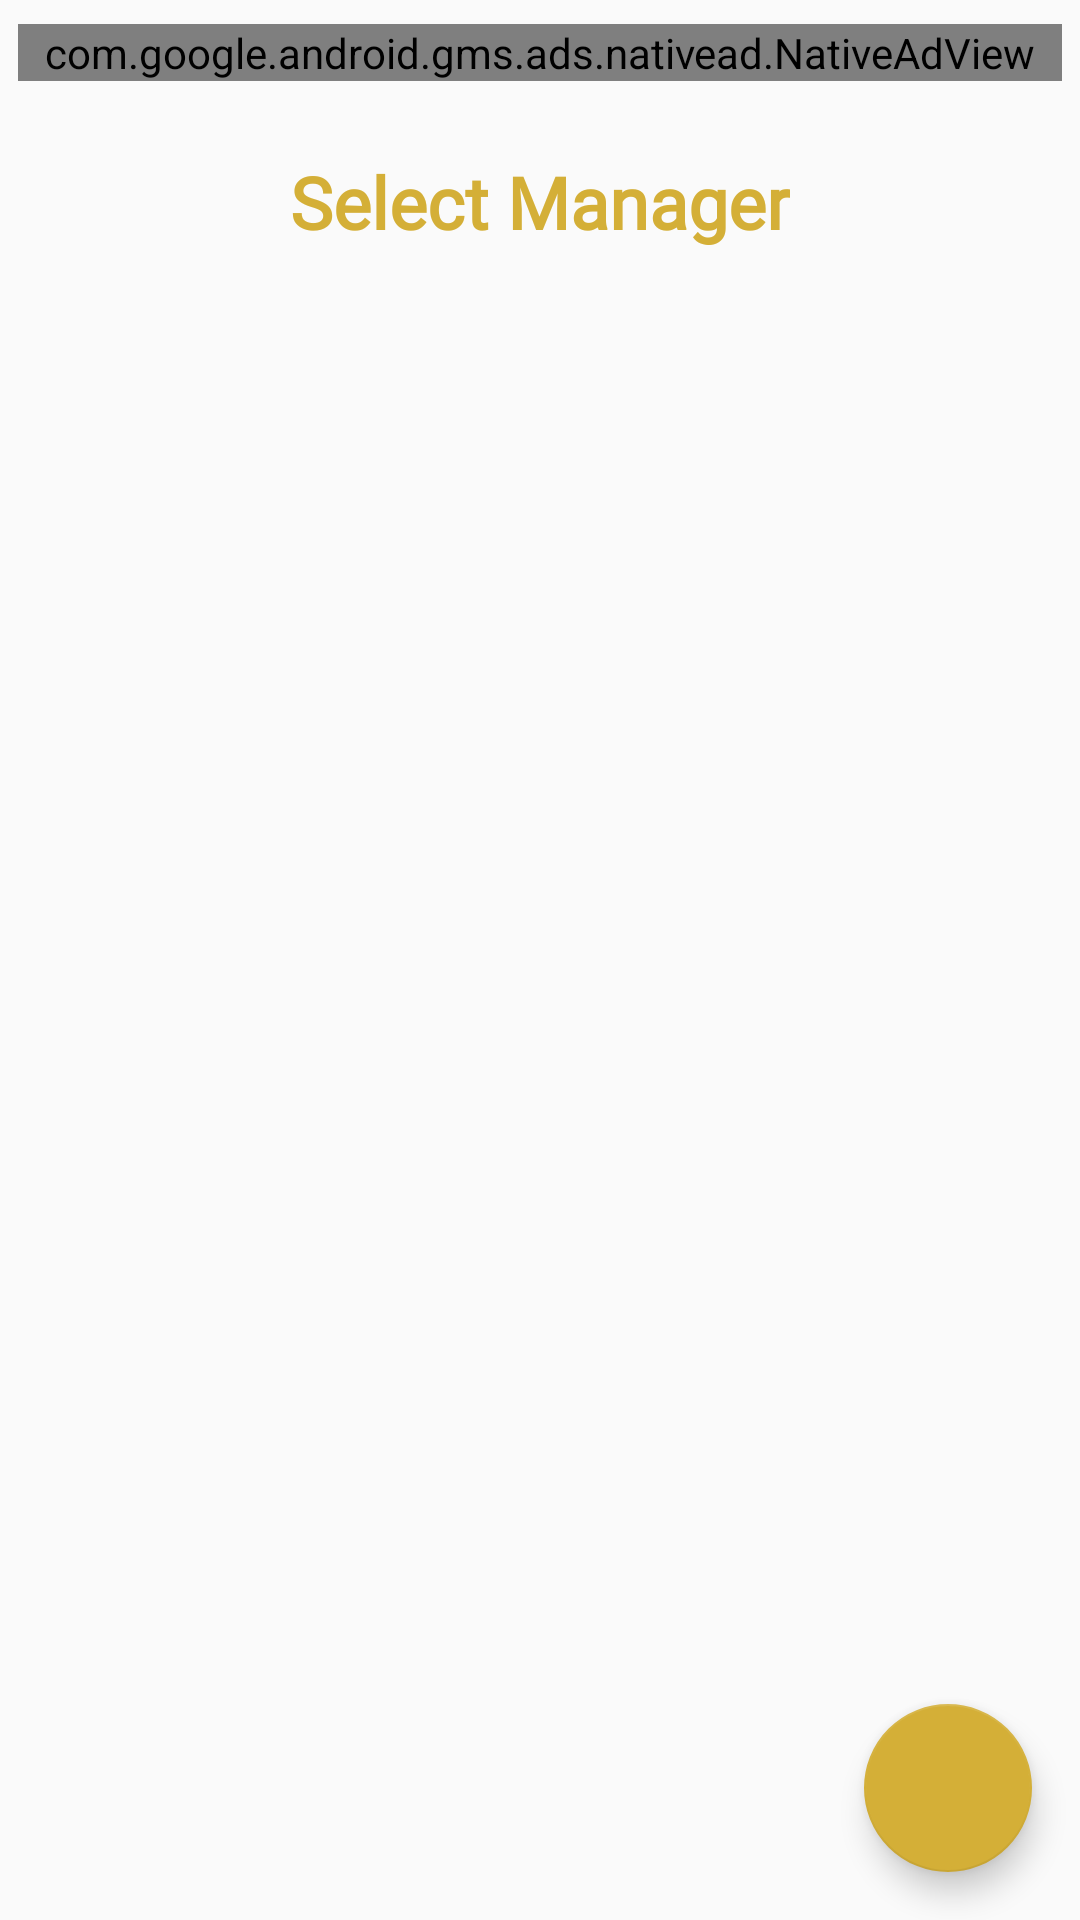

The Android layout XML behind this screen, and the referenced resources:
<!-- AndroidManifest.xml: activity theme AppTheme.NoActionBar -->
<!-- res/layout/activity_select_manager.xml -->
<?xml version="1.0" encoding="utf-8"?>
<androidx.constraintlayout.widget.ConstraintLayout
    xmlns:android="http://schemas.android.com/apk/res/android"
    xmlns:app="http://schemas.android.com/apk/res-auto"
    xmlns:tools="http://schemas.android.com/tools"
    android:layout_width="match_parent"
    android:layout_height="match_parent"
    android:background="@drawable/gradient_background"
    tools:context=".SelectManagerActivity">

    
    <com.google.android.gms.ads.nativead.NativeAdView
        android:id="@+id/native_ad_view_top"
        android:layout_width="match_parent"
        android:layout_height="wrap_content"
        android:layout_marginHorizontal="6dp"
        android:layout_marginTop="8dp"
        app:layout_constraintTop_toTopOf="parent"
        app:layout_constraintStart_toStartOf="parent"
        app:layout_constraintEnd_toEndOf="parent">

        <LinearLayout
            android:layout_width="match_parent"
            android:layout_height="wrap_content"
            android:orientation="vertical"
            android:background="@drawable/ad_border"
            android:padding="6dp">

            
            <TextView
                android:layout_width="wrap_content"
                android:layout_height="wrap_content"
                android:text="Ad"
                android:textStyle="bold"
                android:textColor="#D32F2F"
                android:textSize="12sp"
                android:paddingBottom="2dp"/>

            
            <TextView
                android:id="@+id/ad_headline_top"
                android:layout_width="wrap_content"
                android:layout_height="wrap_content"
                android:textSize="14sp"
                android:textStyle="bold"
                android:textColor="@color/colorPrimary" />
        </LinearLayout>
    </com.google.android.gms.ads.nativead.NativeAdView>

    
    <TextView
        android:id="@+id/select_manager_title"
        android:layout_width="wrap_content"
        android:layout_height="wrap_content"
        android:text="@string/select_manager_title"
        android:textColor="@color/colorAccent"
        android:textSize="24sp"
        android:textStyle="bold"
        android:layout_marginTop="24dp"
        android:fontFamily="@font/chivo"
        app:layout_constraintTop_toBottomOf="@id/native_ad_view_top"
        app:layout_constraintStart_toStartOf="parent"
        app:layout_constraintEnd_toEndOf="parent"
        app:layout_constraintHorizontal_bias="0.5" />

    
    <androidx.recyclerview.widget.RecyclerView
        android:id="@+id/rec_view_select"
        android:layout_width="match_parent"
        android:layout_height="0dp"
        android:padding="16dp"
        android:scrollbars="vertical"
        app:layout_constraintTop_toBottomOf="@id/select_manager_title"
        app:layout_constraintBottom_toBottomOf="parent"
        app:layout_constraintStart_toStartOf="parent"
        app:layout_constraintEnd_toEndOf="parent"
        tools:layout_editor_absoluteY="76dp" />

    
    <com.google.android.material.floatingactionbutton.FloatingActionButton
        android:id="@+id/add_manager_fab"
        android:layout_width="wrap_content"
        android:layout_height="wrap_content"
        android:tint="@color/colorPrimary"
        android:layout_margin="16dp"
        android:backgroundTint="@color/colorAccent"
        android:src="@drawable/ic_baseline_add_24"
        android:contentDescription="@string/create_manager_text"
        app:layout_constraintBottom_toBottomOf="parent"
        app:layout_constraintEnd_toEndOf="parent" />

</androidx.constraintlayout.widget.ConstraintLayout>
<!-- resources referenced by this layout -->
<resources>
  <color name="colorAccent">#D4AF37</color>
  <color name="colorPrimary">#1F1F20</color>
  <!-- drawable ad_border (drawable) -->
  <shape xmlns:android="http://schemas.android.com/apk/res/android">
      <solid android:color="@color/ic_managerdb_background"/>
      <stroke android:width="3dp" android:color="#818181"/>
      <corners android:radius="6dp"/>
  </shape>
  <string name="create_manager_text">Create Your Manager</string>
  <string name="select_manager_title">Select Manager</string>
  <style name="AppTheme.NoActionBar">
          <item name="windowActionBar">false</item>
          <item name="windowNoTitle">true</item>
      </style>
  <color name="ic_managerdb_background">#FFFFFF</color>
</resources>
